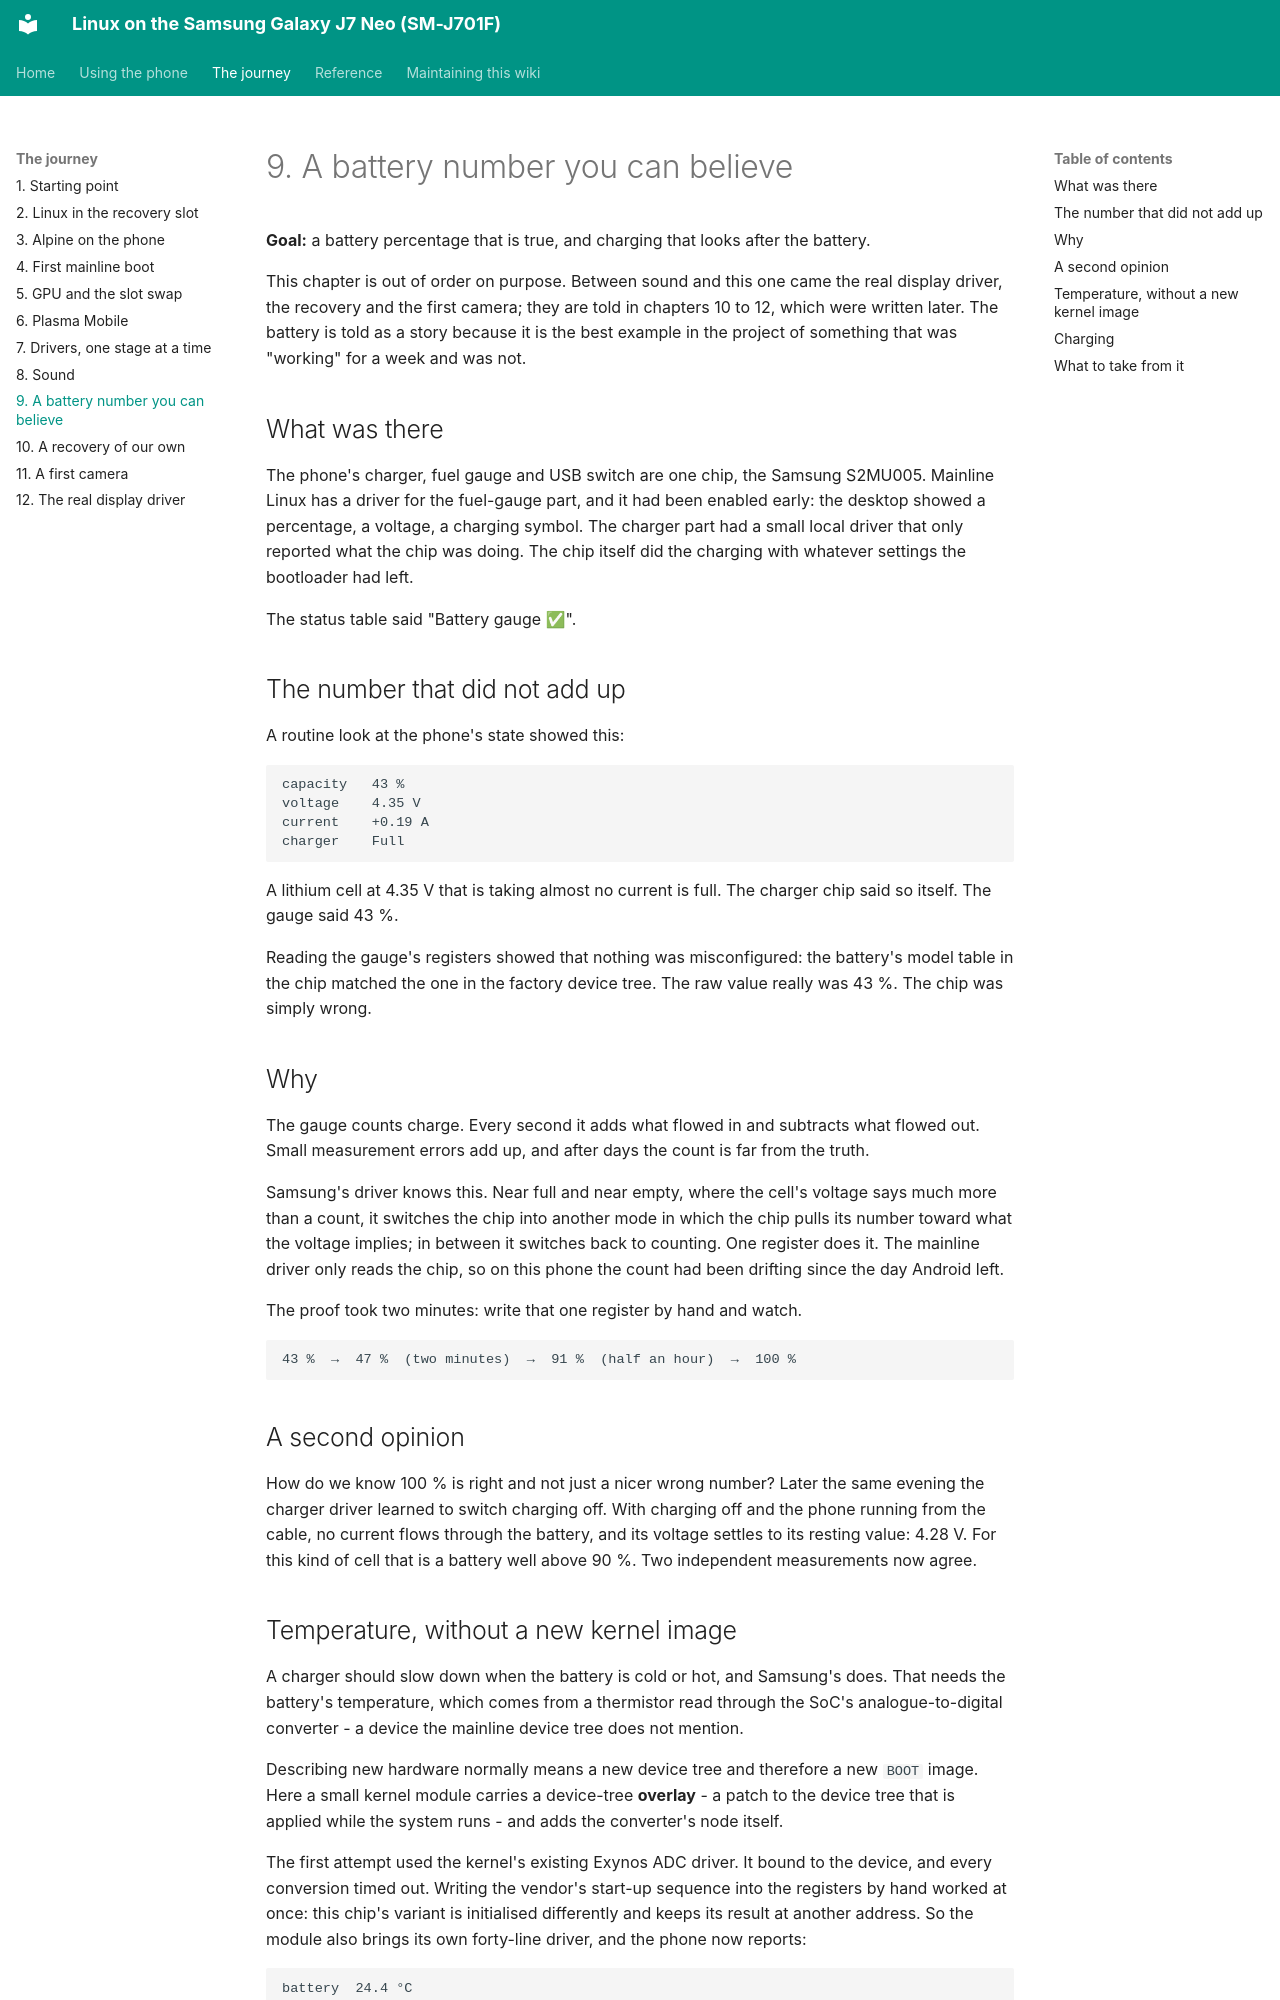

repository: Burak-GGM/j701f-linux · page: journey/09-battery.html · generator: mkdocs

# 9. A battery number you can believe

**Goal:** a battery percentage that is true, and charging that looks after the battery.

This chapter is out of order on purpose. Between sound and this one came the real display driver, the recovery and the first camera; they are told in chapters 10 to 12, which were written later. The battery is told as a story because it is the best example in the project of something that was "working" for a week and was not.

## What was there

The phone's charger, fuel gauge and USB switch are one chip, the Samsung S2MU005. Mainline Linux has a driver for the fuel-gauge part, and it had been enabled early: the desktop showed a percentage, a voltage, a charging symbol. The charger part had a small local driver that only reported what the chip was doing. The chip itself did the charging with whatever settings the bootloader had left.

The status table said "Battery gauge ✅".

## The number that did not add up

A routine look at the phone's state showed this:

```text
capacity   43 %
voltage    4.35 V
current    +0.19 A
charger    Full
```

A lithium cell at 4.35 V that is taking almost no current is full. The charger chip said so itself. The gauge said 43 %.

Reading the gauge's registers showed that nothing was misconfigured: the battery's model table in the chip matched the one in the factory device tree. The raw value really was 43 %. The chip was simply wrong.

## Why

The gauge counts charge. Every second it adds what flowed in and subtracts what flowed out. Small measurement errors add up, and after days the count is far from the truth.

Samsung's driver knows this. Near full and near empty, where the cell's voltage says much more than a count, it switches the chip into another mode in which the chip pulls its number toward what the voltage implies; in between it switches back to counting. One register does it. The mainline driver only reads the chip, so on this phone the count had been drifting since the day Android left.

The proof took two minutes: write that one register by hand and watch.

```text
43 %  →  47 %  (two minutes)  →  91 %  (half an hour)  →  100 %
```

## A second opinion

How do we know 100 % is right and not just a nicer wrong number? Later the same evening the charger driver learned to switch charging off. With charging off and the phone running from the cable, no current flows through the battery, and its voltage settles to its resting value: 4.28 V. For this kind of cell that is a battery well above 90 %. Two independent measurements now agree.
